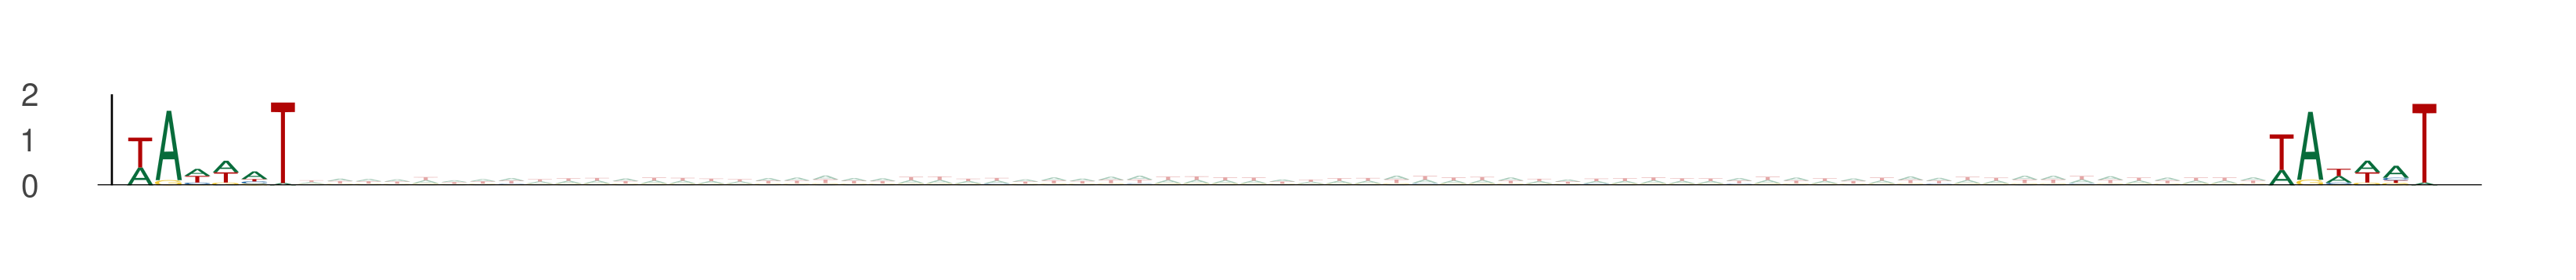

The table this chart was drawn from, first rows:
seq_index, start_position, end_position, is_reversed_complement
4699, 47, 53, 0
4699, 122, 128, 0
1955, 31, 37, 0
1955, 106, 112, 0
2875, 44, 50, 0
2875, 119, 125, 0
686, 16, 22, 0
686, 91, 97, 0
550, 32, 38, 0
550, 107, 113, 0
2118, 19, 25, 0
2118, 94, 100, 0
3854, 59, 65, 0
3854, 134, 140, 0
4583, 18, 24, 0
4583, 93, 99, 0
1049, 44, 50, 0
1049, 119, 125, 0
4737, 33, 39, 0
4737, 108, 114, 0
1170, 58, 64, 0
1170, 133, 139, 0
1101, 28, 34, 0
1101, 103, 109, 0
5377, 56, 62, 0
5377, 131, 137, 0
1051, 17, 23, 0
1051, 92, 98, 0
1603, 8, 14, 0
1603, 83, 89, 0
1905, 60, 66, 0
1905, 135, 141, 0
4802, 41, 47, 0
4802, 116, 122, 0
4279, 30, 36, 0
4279, 105, 111, 0
969, 59, 65, 0
969, 134, 140, 0
1669, 56, 62, 0
1669, 131, 137, 0
4917, 33, 39, 0
4917, 108, 114, 0
1660, 13, 19, 0
1660, 88, 94, 0
586, 34, 40, 0
586, 109, 115, 0
3062, 64, 70, 0
3062, 139, 145, 0
4755, 27, 33, 0
4755, 102, 108, 0
4755, 39, 45, 0
4755, 114, 120, 0
4642, 51, 57, 0
4642, 126, 132, 0
4642, 48, 54, 0
4642, 123, 129, 0
4104, 62, 68, 0
4104, 137, 143, 0
2259, 57, 63, 0
2259, 132, 138, 0
... 2,020 more rows
